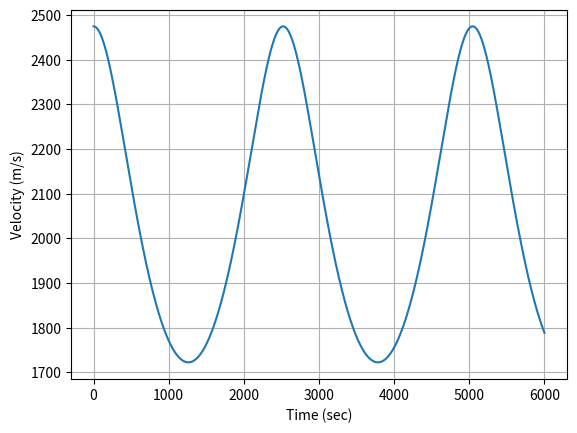
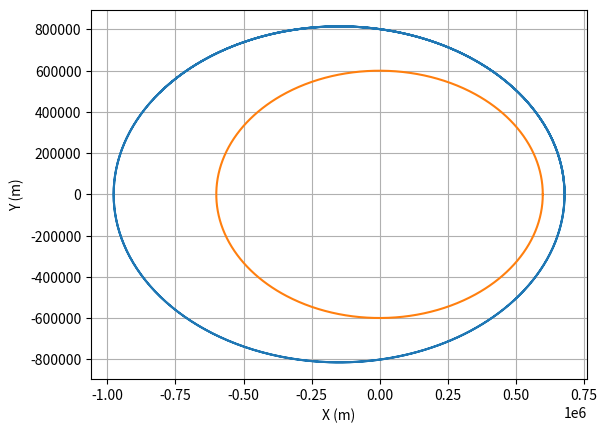
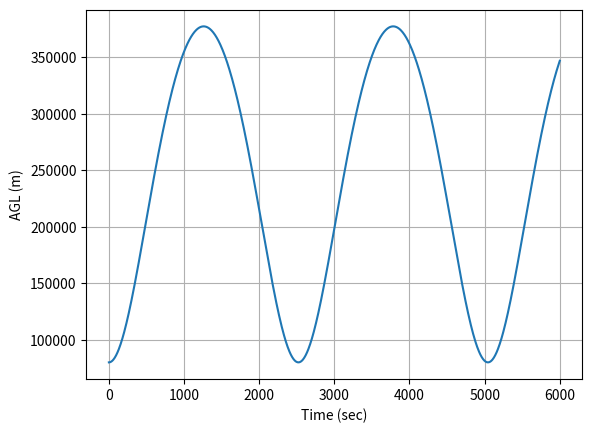
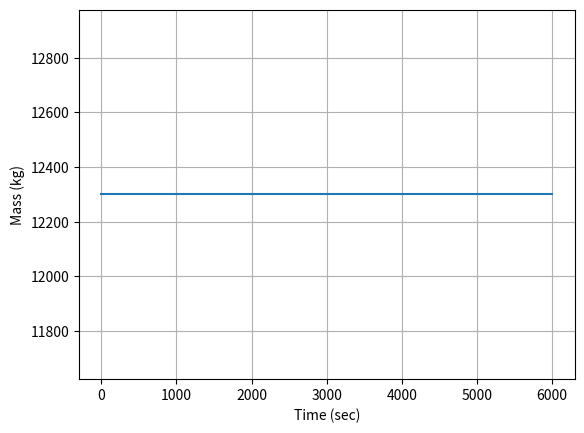

The matplotlib source for these figures, in order:
import numpy as np
import matplotlib.pyplot as plt
import scipy.integrate as I


def Derivatives(state,t):
    ### x - position along x axis - state[0]
    ### y - position along y axis - state[1]
    x = state[0]
    y = state[1]
    ### xdot - velocity along x axis - state[2]
    ### ydot - veloicty along y axis - state[3]
    mass = state[4]
    
    ###Kinematics
    xdot = state[2]
    ydot = state[3]
    
    ###Force Model
    ## Gravity Model
    G = 6.6742*10**-11; #%%Gravitational constant
    Mkerbin = 5.2915158*10**22 #
    muKerbin = G*Mkerbin
    r = np.sqrt(x**2 + y**2)
    gravx = -x*muKerbin*mass/r**3
    gravy = -y*muKerbin*mass/r**3
    
    ### Thrust Model
    if t < 51:    
        thrustx = 0*168410 ##Newtons
    else:
        thrustx = 0.0        
    thrusty = 0.0
    
    thrust = np.sqrt(thrustx**2 + thrusty**2)
    
    ## Aerodynamic Model
    dragx = 0.0
    dragy = 0.0
    
    ##Total Forces
    forcex = gravx + thrustx + dragx
    forcey = gravy + thrusty + dragy
    ##Dynamics
    ## Force = mass * accel -> accel = Force /mass
    xdbldot = forcex/mass
    ydbldot = forcey/mass
    
    ##Model Mass Flow Rate
    Isp = 251.0 #seconds
    surface_gravity = 9.81 #m/s^2
    exit_velocity = Isp*surface_gravity
    mdot = -thrust/exit_velocity
    
    ### statedot = [xdot,ydot,xdbldot,ydbldot,mdot]
    
    return np.asarray([xdot,ydot,xdbldot,ydbldot,mdot])

###PROPERTIES OF KERBIN
Rkerbin = 600000 #meters
sidereal_period = 21549.425
sidereal_angular_velocity = 2*np.pi/sidereal_period
sidereal_rotational_velocity = sidereal_angular_velocity*Rkerbin

tout = np.linspace(0,100*60.0,1000)
x0 = Rkerbin + 80000
y0 = 0.0
xdot0 = 0.0
ydot0 = sidereal_rotational_velocity + 2300
mass0 = (12.3*1000) #kilograms (assume a metric ton)
state_initial = np.asarray([x0,y0,xdot0,ydot0,mass0])
stateout = I.odeint(Derivatives,state_initial,tout) ##This is the ode toolbox from scipy (Scientific Python)

xout = stateout[:,0]
yout = stateout[:,1]
vxout = stateout[:,2]
vyout = stateout[:,3]
mout = stateout[:,4]

vout = np.sqrt(vxout**2+vyout**2)

plt.figure()
plt.plot(tout,vout)
plt.grid()
plt.xlabel('Time (sec)')
plt.ylabel('Velocity (m/s)')

plt.figure()
plt.plot(xout,yout)
thetakerbal = np.linspace(0,2*np.pi,1000)
xkerbal = Rkerbin*np.cos(thetakerbal)
ykerbal = Rkerbin*np.sin(thetakerbal)
plt.plot(xkerbal,ykerbal)
plt.grid()
plt.xlabel('X (m)')
plt.ylabel('Y (m)')

plt.figure()
plt.plot(tout,np.sqrt(xout**2+yout**2)-Rkerbin)
plt.grid()
plt.xlabel('Time (sec)')
plt.ylabel('AGL (m)')

plt.figure()
plt.plot(tout,mout)
plt.grid()
plt.xlabel('Time (sec)')
plt.ylabel('Mass (kg)')

plt.show()



